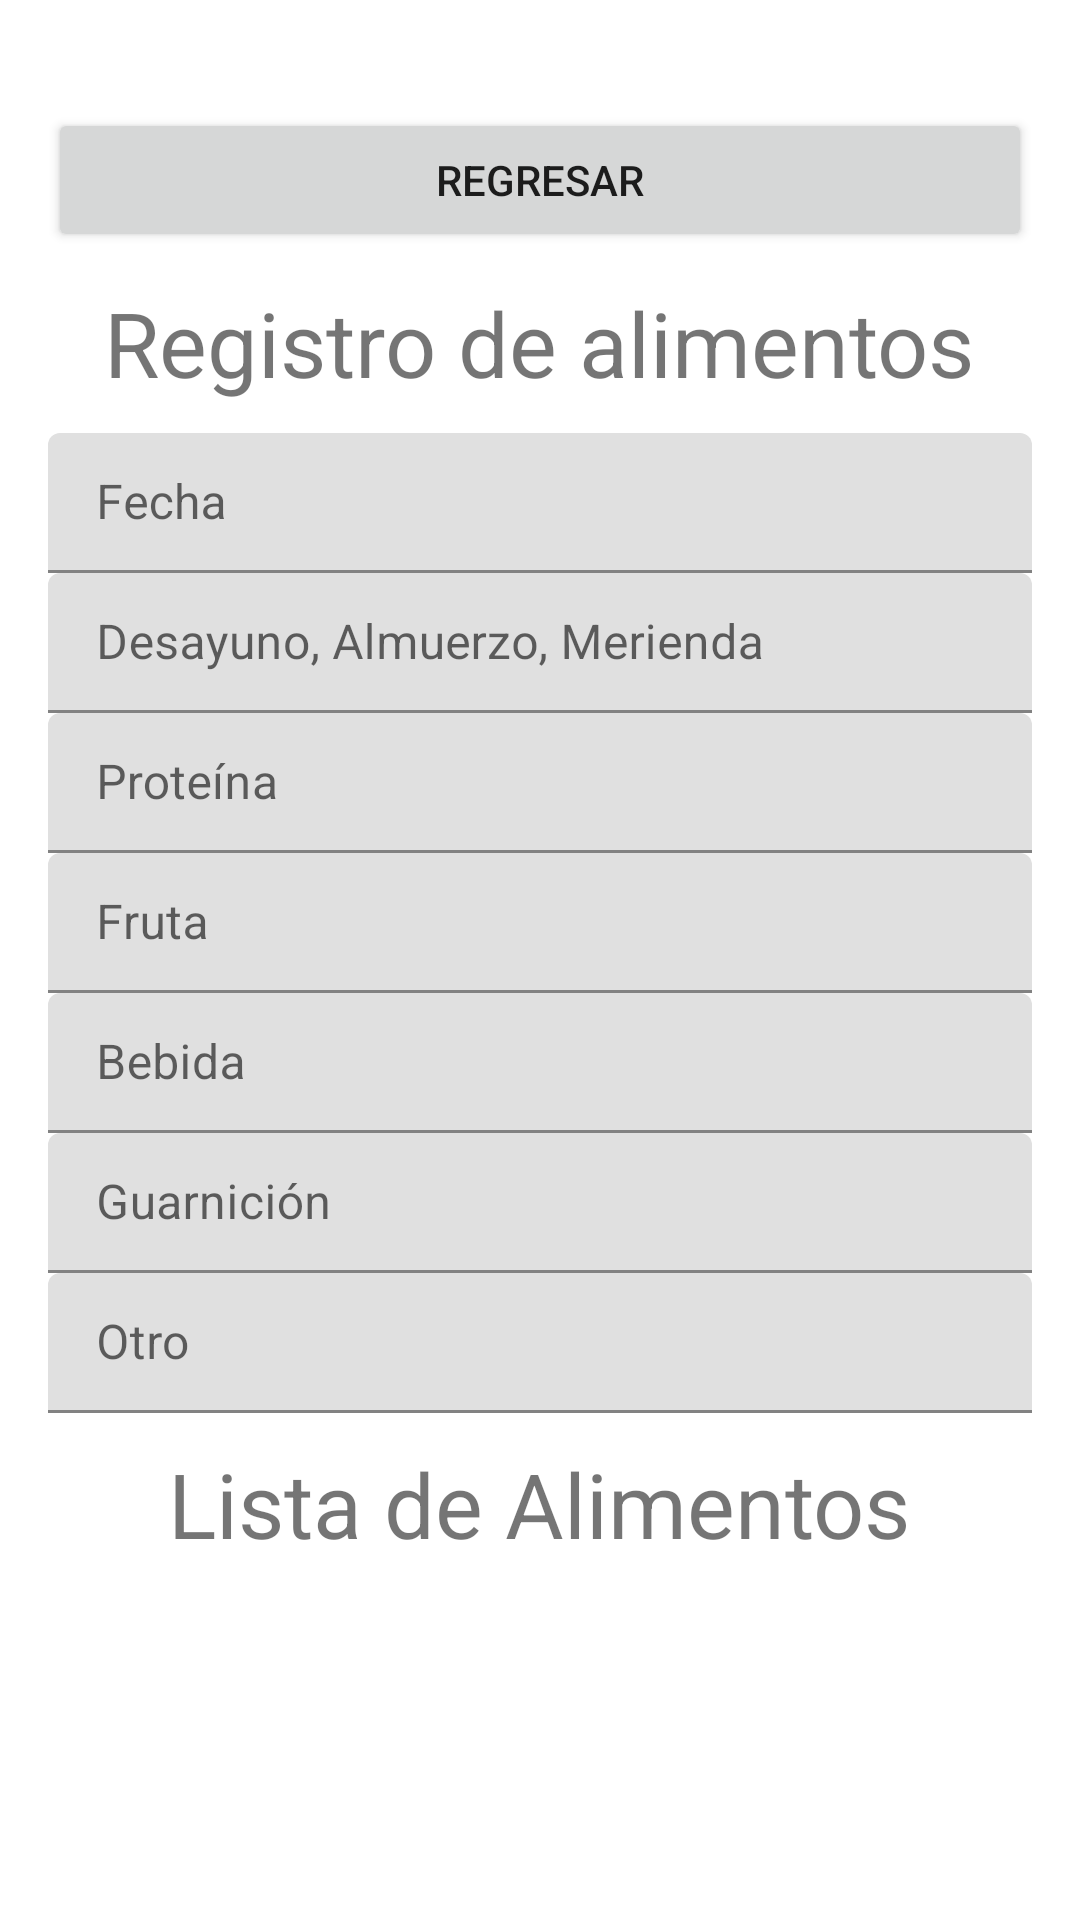

The Android layout XML behind this screen, and the referenced resources:
<!-- AndroidManifest.xml: application theme Theme.Efinal -->
<!-- res/layout/activity_lista.xml -->
<?xml version="1.0" encoding="utf-8"?>
<LinearLayout xmlns:android="http://schemas.android.com/apk/res/android"
    xmlns:app="http://schemas.android.com/apk/res-auto"
    xmlns:tools="http://schemas.android.com/tools"
    android:layout_width="match_parent"
    android:layout_height="match_parent"
    android:orientation="vertical"
    android:background="@drawable/bac2"
    android:padding="16dp">


    <Button
        android:id="@+id/btnRegresar"
        android:layout_width="match_parent"
        android:layout_height="wrap_content"
        android:text="REGRESAR"
        android:layout_marginTop="20dp"
        android:textAllCaps="false"
        app:layout_constraintBottom_toBottomOf="@+id/textView"
        app:layout_constraintEnd_toEndOf="parent"
        app:layout_constraintHorizontal_bias="0.0"
        app:layout_constraintStart_toStartOf="parent"/>

    <TextView
        android:id="@+id/texto_info"
        android:layout_width="wrap_content"
        android:textSize="30dp"
        android:layout_margin="10dp"
        android:layout_height="wrap_content"
        android:layout_gravity="center_horizontal"
        android:layout_centerHorizontal="true"
        android:text="Registro de alimentos"/>

    <com.google.android.material.textfield.TextInputLayout
        android:layout_width="match_parent"
        android:layout_height="wrap_content"
        android:hint="Fecha">

        <EditText
            android:id="@+id/txt_fecha"
            android:layout_width="match_parent"
            android:layout_height="wrap_content"
            android:ems="10"
            android:inputType="textPersonName"
            android:paddingTop="15dp"/>
    </com.google.android.material.textfield.TextInputLayout>

    <com.google.android.material.textfield.TextInputLayout
        android:layout_width="match_parent"
        android:layout_height="wrap_content"
        android:hint="Desayuno, Almuerzo, Merienda">

        <EditText
            android:id="@+id/txt_tiempo"
            android:layout_width="match_parent"
            android:layout_height="wrap_content"
            android:ems="10"
            android:inputType="textPersonName"
            android:paddingTop="15dp"/>
    </com.google.android.material.textfield.TextInputLayout>

    <com.google.android.material.textfield.TextInputLayout
        android:layout_width="match_parent"
        android:layout_height="wrap_content"
        android:hint="Proteína">

        <EditText
            android:id="@+id/txt_proteina"
            android:layout_width="match_parent"
            android:layout_height="wrap_content"
            android:ems="10"
            android:inputType="textEmailAddress"
            android:paddingTop="15dp"/>
    </com.google.android.material.textfield.TextInputLayout>

    <com.google.android.material.textfield.TextInputLayout
        android:layout_width="match_parent"
        android:layout_height="wrap_content"
        android:hint="Fruta">

        <EditText
            android:id="@+id/txt_fruta"
            android:layout_width="match_parent"
            android:layout_height="wrap_content"
            android:ems="10"
            android:inputType="text"
            android:paddingTop="15dp"/>
    </com.google.android.material.textfield.TextInputLayout>

    <com.google.android.material.textfield.TextInputLayout
        android:layout_width="match_parent"
        android:layout_height="wrap_content"
        android:hint="Bebida">

        <EditText
            android:id="@+id/txt_liquido"
            android:layout_width="match_parent"
            android:layout_height="wrap_content"
            android:ems="10"
            android:inputType="text"
            android:paddingTop="15dp"/>
    </com.google.android.material.textfield.TextInputLayout>

    <com.google.android.material.textfield.TextInputLayout
        android:layout_width="match_parent"
        android:layout_height="wrap_content"
        android:hint="Guarnición">

        <EditText
            android:id="@+id/txt_guarnicion"
            android:layout_width="match_parent"
            android:layout_height="wrap_content"
            android:ems="10"
            android:inputType="text"
            android:paddingTop="15dp"/>
    </com.google.android.material.textfield.TextInputLayout>

    <com.google.android.material.textfield.TextInputLayout
        android:layout_width="match_parent"
        android:layout_height="wrap_content"
        android:hint="Otro">

        <EditText
            android:id="@+id/txt_otro"
            android:layout_width="match_parent"
            android:layout_height="wrap_content"
            android:ems="10"
            android:inputType="text"
            android:paddingTop="15dp"/>
    </com.google.android.material.textfield.TextInputLayout>

    <TextView
        android:layout_width="wrap_content"
        android:textSize="30dp"
        android:layout_margin="10dp"
        android:layout_height="wrap_content"
        android:layout_gravity="center_horizontal"
        android:text="Lista de Alimentos" />

    <ListView
        android:id="@+id/lv_datosPersonas"
        android:layout_width="match_parent"
        android:layout_height="match_parent"/>
</LinearLayout>
<!-- resources referenced by this layout -->
<resources>
  <style name="Theme.Efinal" parent="Theme.MaterialComponents.DayNight.DarkActionBar">
          
          <item name="colorPrimary">@color/purple_500</item>
          <item name="colorPrimaryVariant">@color/purple_700</item>
          <item name="colorOnPrimary">@color/white</item>
          
          <item name="colorSecondary">@color/teal_200</item>
          <item name="colorSecondaryVariant">@color/teal_700</item>
          <item name="colorOnSecondary">@color/black</item>
          
          <item name="android:statusBarColor" tools:targetApi="l">?attr/colorPrimaryVariant</item>
          
      </style>
  <!-- not gathered from this repository: default colours our renderer supplied (Android Studio template values) -->
  <color name="purple_500">#FF6200EE</color>
  <color name="purple_700">#FF3700B3</color>
  <color name="teal_200">#FF03DAC5</color>
  <color name="teal_700">#FF018786</color>
  <color name="black">#FF000000</color>
  <color name="white">#FFFFFFFF</color>
</resources>
